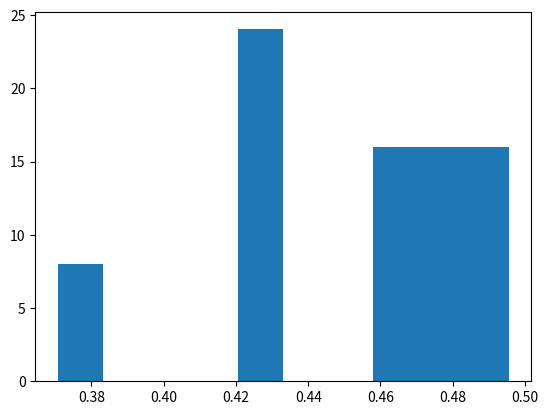

Here is the Python script that generated this plot:
# Definition of functions
def posterior_prop(p,n,r):
    '''This function evaluates the given posterior (without normalizing) for any p 
    and n and r the number of trials and successes respectively'''
    import numpy as np
    if p < 0 or p > 1:
        print("Error: p debe estar entre 0 y 1")
    elif p < 1/2:
        return (p**r)*((1-p)**(n-r))*np.cos(np.pi*p)
    else:
        return 0

def rho_beta(x,y):
    '''This function evaluates the probability of acceptance for the proposal in the 
    specific MCMC algorithm of problem 2'''
    import numpy as np
    rho = np.min([1,np.cos(np.pi*y)/np.cos(np.pi*x)])
    return rho

def MH_beta(iterations,trials,successes,history=False):
    '''This function implements the Metropolis-Hastings algorithm to simulate from 
    the posterior of the parameter in Bayesian inference'''
    import numpy as np
    # Starting point uniform on (0,1/2)
    current_point = np.random.random()*0.5
    output = []
    output.append(current_point)
    if history == False:
        for i in range(iterations):
            proposal = np.random.beta(successes+1,trials-successes+1)
            rho = rho_beta(current_point,proposal)
            u = np.random.random()
            if u <= rho:
                current_point = proposal
                output.append(current_point)
        return output
    else:
        history = []
        for i in range(iterations):
            proposal = np.random.beta(successes+1,trials-successes+1)
            history.append(current_point)
            rho = rho_beta(current_point,proposal)
            u = np.random.random()
            if u <= rho:
                current_point = proposal
                output.append(current_point)
        return output, history

def rho_unif(x,y,n,r):
    '''This function evaluates the probability of acceptance for the proposal in the 
    specific MCMC algorithm of problem 4'''
    import numpy as np
    quotient = ( posterior_prop(y,n,r))/( posterior_prop(x,n,r))
    rho = np.min([1,quotient])
    return rho

def MH_unif(iterations,trials,successes,history=False):
    '''This function implements the Metropolis-Hastings algorithm to simulate from 
    the posterior of the parameter in Bayesian inference'''
    import numpy as np
    # Starting point uniform on (0,1/2)
    current_point = np.random.random()*0.5
    output = []
    output.append(current_point)
    if history == False:
        for i in range(iterations):
            proposal = np.random.random()
            rho = rho_unif(current_point,proposal,trials,successes)
            u = np.random.random()
            if u <= rho:
                current_point = proposal
                output.append(current_point)
        return output
    else:
        history = []
        for i in range(iterations):
            proposal = np.random.random()
            history.append(current_point)
            rho = rho_unif(current_point,proposal,trials,successes)
            u = np.random.random()
            if u <= rho:
                current_point = proposal
                output.append(current_point)
        return output, history

# Examples and homework
if  __name__ == "__main__":
    import numpy as np
    import matplotlib.pyplot as plt
    np.random.seed(57)
    
    # Samples of Bernoulli
    sample5 = np.random.binomial(5,1/3,1)
    sample40 = np.random.binomial(40,1/3,1)
    r5 = np.sum(sample5)
    r40 = np.sum(sample40)

    # Implementation with data
    MH_beta_sims5, history_beta_5 = MH_beta(1000,5,r5,history=True)
    MH_beta_sims40, history_beta_40 = MH_beta(1000,40,r40,history=True)
    beta_sizes = [len(MH_beta_sims5), len(MH_beta_sims40)]
    # Histograms

    # Implementation with the new proposal
    MH_unif_sims5, history_unif_5 = MH_unif(1000,5,r5,history=True)
    MH_unif_sims40, history_unif_40 = MH_unif(1000,40,r40,history=True)
    unif_sizes = [len(MH_unif_sims5),len(MH_unif_sims40)]

    # Simple example of MH_beta()
    simple_sample = MH_beta(100,50,28)
    plt.hist(simple_sample,density=True)


